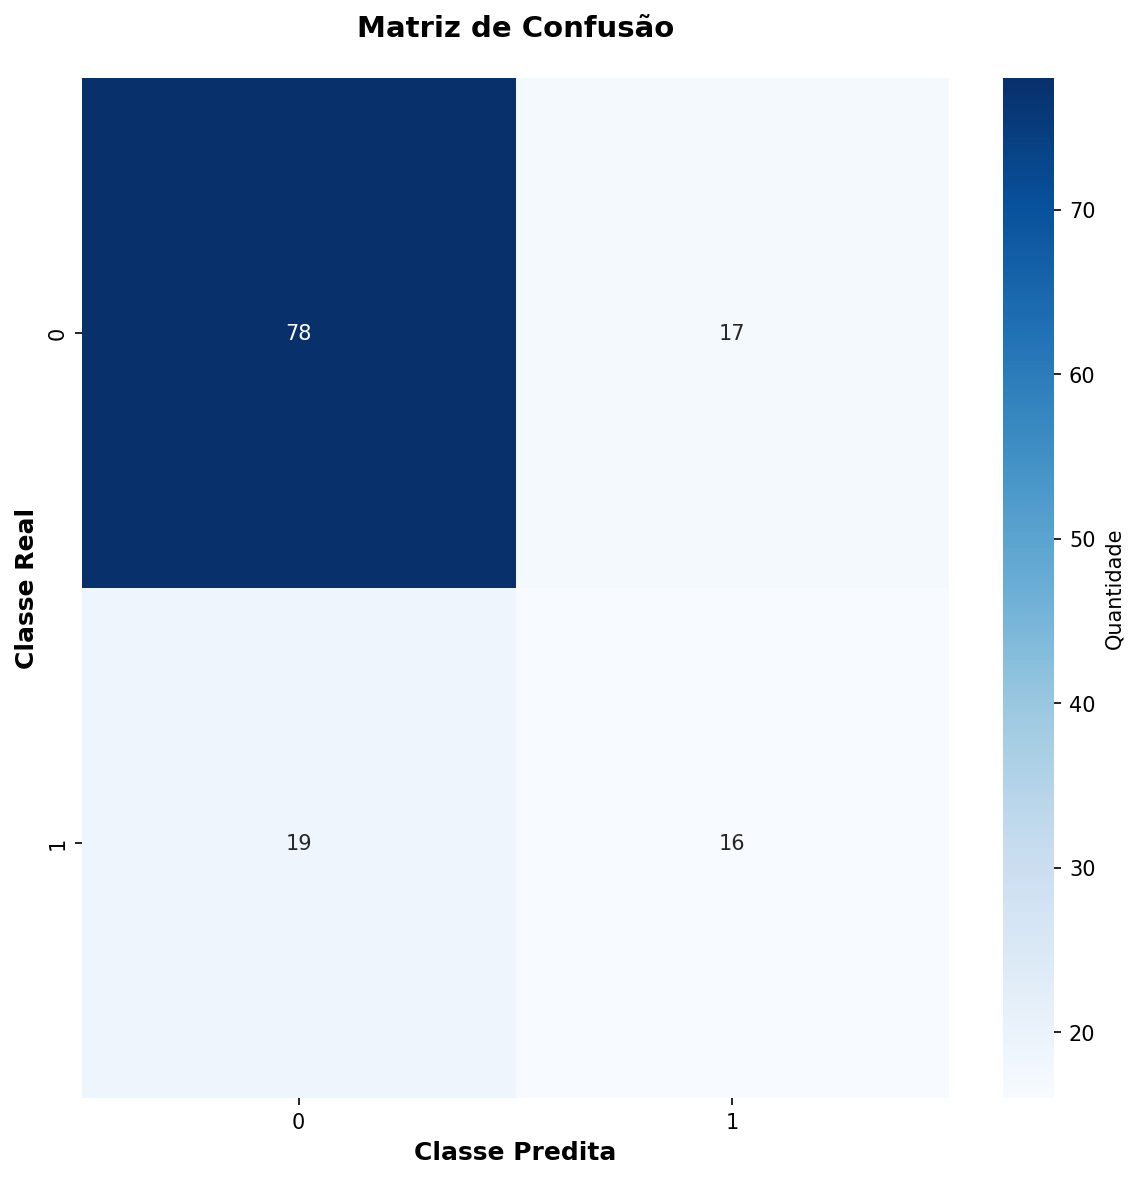

The file beside this chart, header and first rows:
78, 17
19, 16
